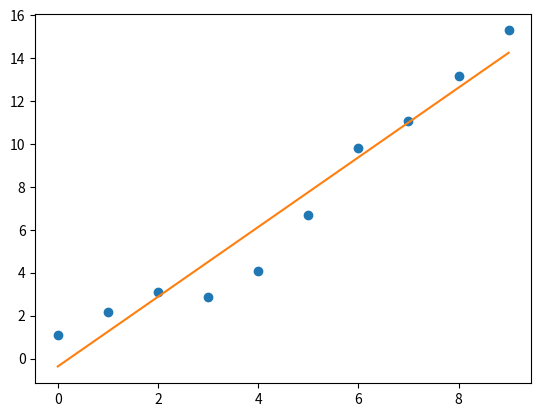

Reproduce this figure in Python.
import numpy as np
import matplotlib.pyplot as plt

x=np.linspace(0,9,num=10)
y=np.array([1.1,2.2,3.1,2.9,4.1,6.7,9.8,11.1,13.2,15.3])

p=np.polyfit(x,y,1)
f=np.poly1d(p)

plt.plot(x,y,'o')
plt.plot(x,f(x))
plt.show()
